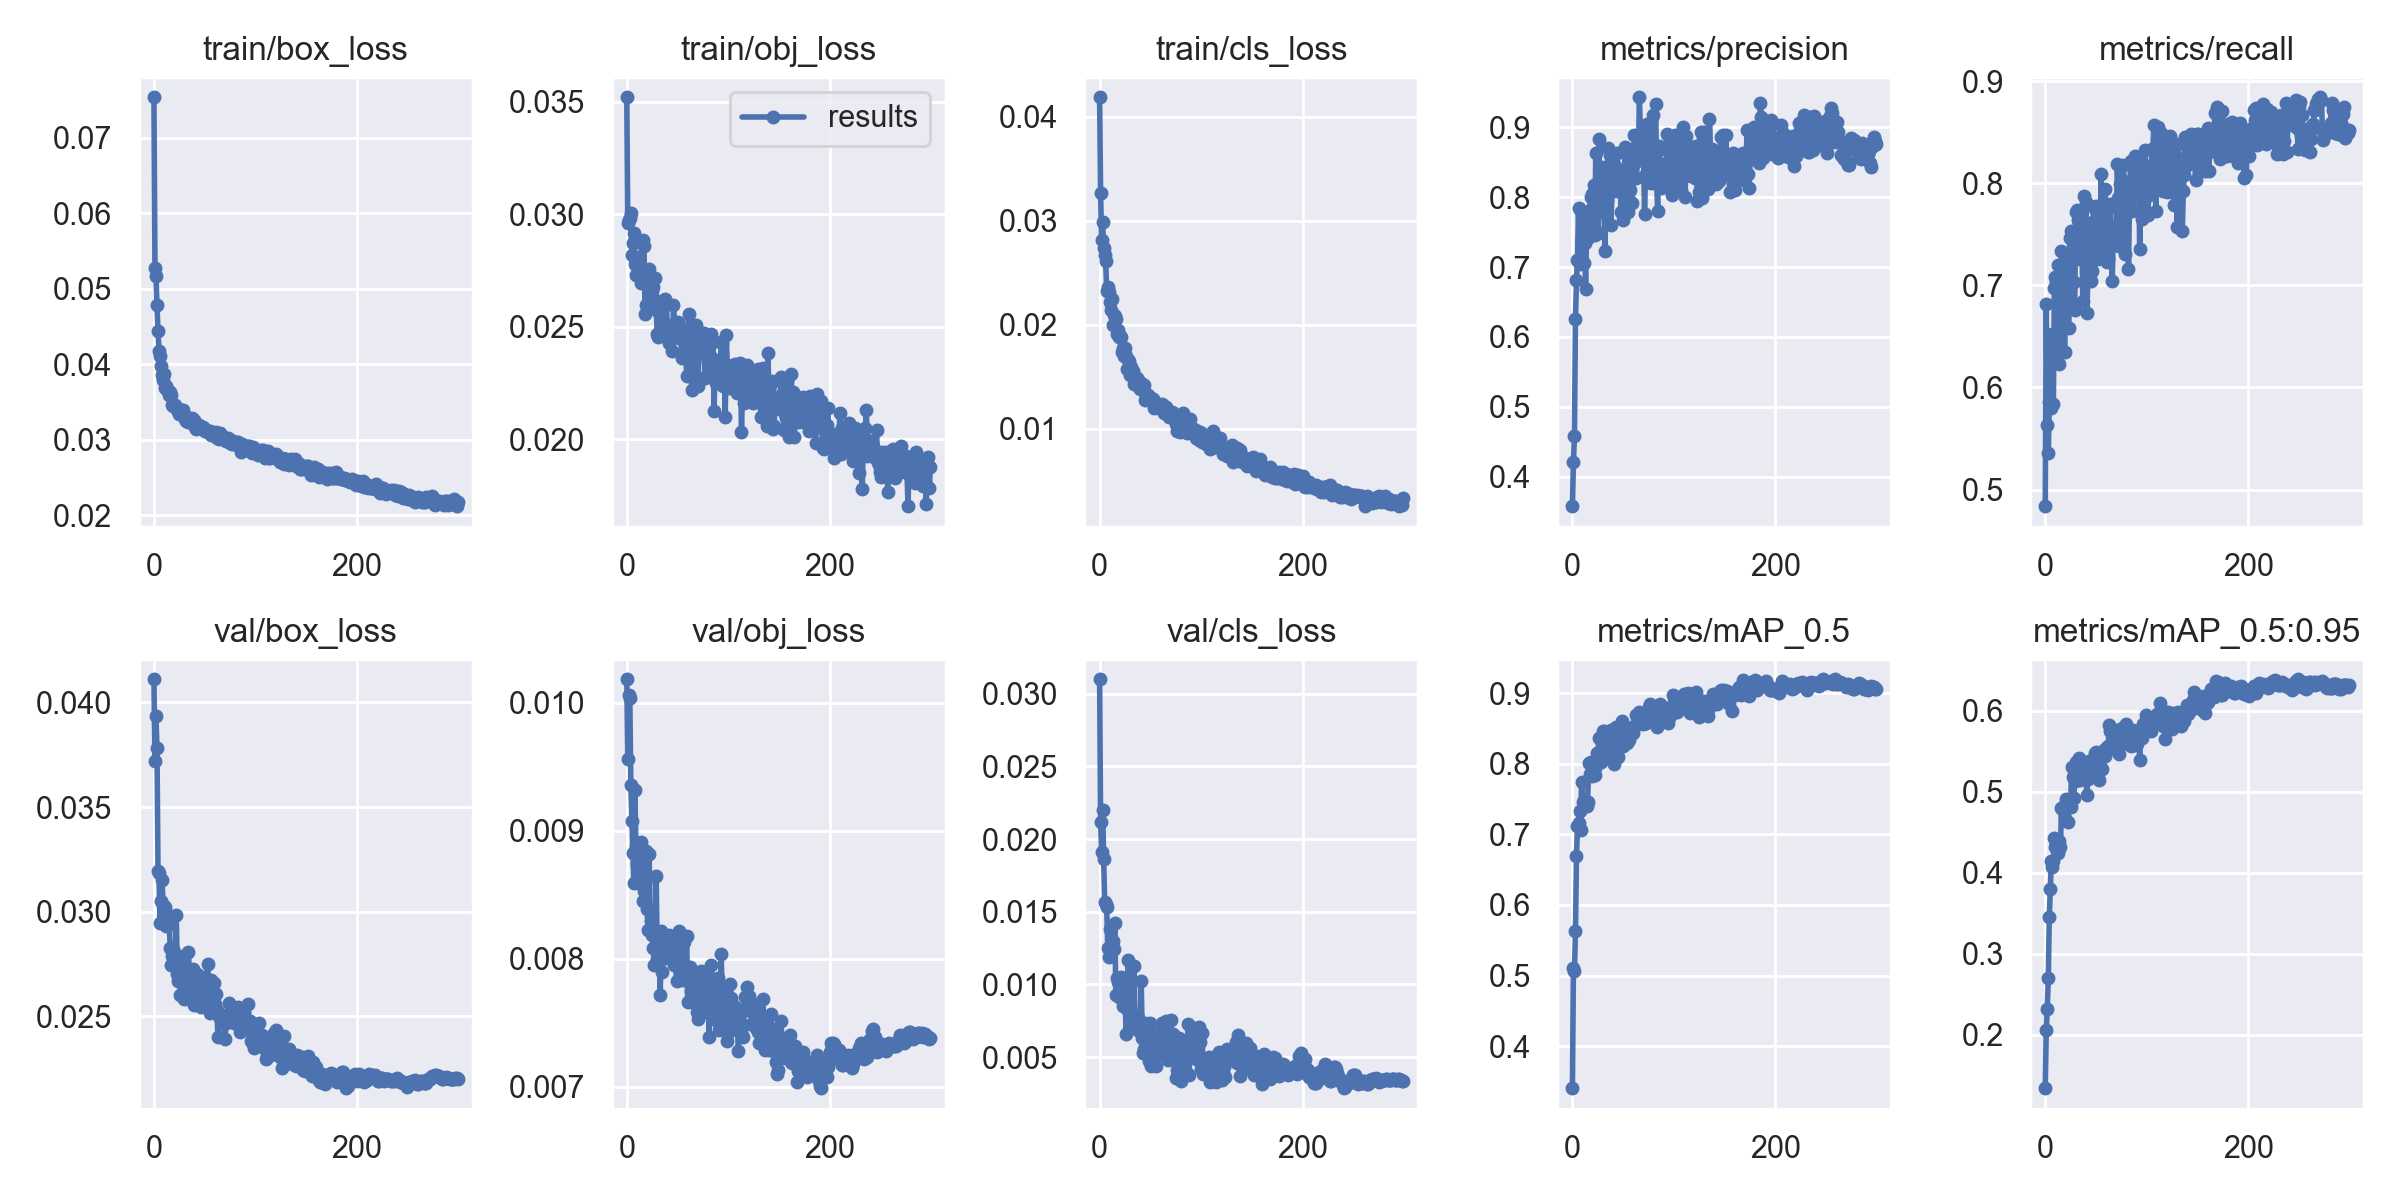

The file beside this chart, header and first rows:
epoch, train/box_loss, train/obj_loss, train/cls_loss, metrics/precision, metrics/recall, metrics/mAP_0.5, metrics/mAP_0.5:0.95, val/box_loss, val/obj_loss, val/cls_loss, x/lr0, x/lr1, x/lr2
0, 0.07536, 0.03521, 0.04188, 0.3583, 0.4837, 0.3404, 0.1341, 0.04111, 0.01018, 0.03099, 0.003327, 0.003327, 0.07006
1, 0.05277, 0.0296, 0.03267, 0.422, 0.6821, 0.5109, 0.2059, 0.03722, 0.009561, 0.02118, 0.00666, 0.00666, 0.04005
2, 0.05167, 0.02976, 0.02816, 0.458, 0.5636, 0.5057, 0.2317, 0.03937, 0.01006, 0.01909, 0.009993, 0.009993, 0.01005
3, 0.0478, 0.02983, 0.02987, 0.6259, 0.5354, 0.5628, 0.2703, 0.03782, 0.01003, 0.02202, 0.009998, 0.009998, 0.009998
4, 0.04438, 0.03007, 0.0274, 0.6817, 0.5854, 0.6692, 0.3454, 0.03195, 0.009354, 0.01862, 0.009998, 0.009998, 0.009998
5, 0.0418, 0.0282, 0.02672, 0.7095, 0.6429, 0.712, 0.3796, 0.03184, 0.009077, 0.01566, 0.009996, 0.009996, 0.009996
6, 0.04115, 0.02873, 0.02613, 0.7843, 0.5794, 0.7161, 0.4152, 0.02946, 0.008826, 0.01556, 0.009994, 0.009994, 0.009994
7, 0.03974, 0.02917, 0.02321, 0.7041, 0.6521, 0.7333, 0.4076, 0.03051, 0.008593, 0.01531, 0.009991, 0.009991, 0.009991
8, 0.03859, 0.0278, 0.02362, 0.7801, 0.5839, 0.7058, 0.4151, 0.03153, 0.009315, 0.01251, 0.009988, 0.009988, 0.009988
9, 0.03792, 0.02731, 0.02319, 0.7387, 0.6971, 0.7749, 0.4428, 0.0303, 0.008878, 0.0119, 0.009984, 0.009984, 0.009984
10, 0.03868, 0.02775, 0.02223, 0.7451, 0.7082, 0.7463, 0.4325, 0.02984, 0.008743, 0.0138, 0.00998, 0.00998, 0.00998
11, 0.03686, 0.02746, 0.02145, 0.706, 0.7031, 0.7482, 0.436, 0.03021, 0.008752, 0.01258, 0.009975, 0.009975, 0.009975
12, 0.03714, 0.02812, 0.0225, 0.7341, 0.6833, 0.7448, 0.4406, 0.02932, 0.008589, 0.01233, 0.00997, 0.00997, 0.00997
13, 0.03669, 0.02755, 0.01998, 0.6682, 0.7198, 0.7411, 0.4245, 0.02983, 0.008724, 0.01301, 0.009964, 0.009964, 0.009964
14, 0.03652, 0.02693, 0.02093, 0.7632, 0.6229, 0.7402, 0.4396, 0.02938, 0.00891, 0.01245, 0.009958, 0.009958, 0.009958
15, 0.03597, 0.02711, 0.02087, 0.7415, 0.6628, 0.7462, 0.4317, 0.02958, 0.008742, 0.01421, 0.009952, 0.009952, 0.009952
16, 0.0364, 0.02885, 0.02059, 0.7546, 0.7333, 0.8016, 0.4805, 0.02829, 0.00845, 0.009291, 0.009945, 0.009945, 0.009945
17, 0.03601, 0.02858, 0.01913, 0.7811, 0.7107, 0.7851, 0.4777, 0.02747, 0.008526, 0.01044, 0.009937, 0.009937, 0.009937
18, 0.0346, 0.02555, 0.01951, 0.7999, 0.7162, 0.8023, 0.4829, 0.02789, 0.008594, 0.01019, 0.009929, 0.009929, 0.009929
19, 0.03447, 0.02597, 0.01878, 0.8039, 0.6346, 0.7826, 0.4678, 0.02821, 0.008839, 0.009134, 0.00992, 0.00992, 0.00992
20, 0.03456, 0.02707, 0.01891, 0.8015, 0.6846, 0.7886, 0.4913, 0.02756, 0.008386, 0.01005, 0.009911, 0.009911, 0.009911
21, 0.03466, 0.02691, 0.01883, 0.8178, 0.6836, 0.7873, 0.4814, 0.02766, 0.008221, 0.01052, 0.009902, 0.009902, 0.009902
22, 0.03428, 0.02756, 0.01737, 0.7456, 0.7249, 0.7848, 0.4633, 0.02987, 0.008818, 0.009549, 0.009892, 0.009892, 0.009892
23, 0.03404, 0.02578, 0.01776, 0.8635, 0.6584, 0.7968, 0.4859, 0.02704, 0.008381, 0.008533, 0.009881, 0.009881, 0.009881
24, 0.03378, 0.02591, 0.017, 0.7921, 0.7467, 0.8151, 0.4907, 0.02671, 0.008294, 0.008556, 0.00987, 0.00987, 0.00987
25, 0.03342, 0.02657, 0.01781, 0.7482, 0.7528, 0.8141, 0.4811, 0.02788, 0.008186, 0.009851, 0.009859, 0.009859, 0.009859
26, 0.03364, 0.02676, 0.01697, 0.8822, 0.7045, 0.8363, 0.5308, 0.026, 0.008082, 0.006581, 0.009847, 0.009847, 0.009847
27, 0.03351, 0.02625, 0.01578, 0.81, 0.7459, 0.8188, 0.5185, 0.02678, 0.00795, 0.008308, 0.009834, 0.009834, 0.009834
28, 0.03399, 0.02718, 0.0166, 0.7788, 0.7035, 0.8024, 0.4931, 0.02786, 0.008227, 0.01169, 0.009821, 0.009821, 0.009821
29, 0.03395, 0.02579, 0.01653, 0.8425, 0.6756, 0.8059, 0.5138, 0.02707, 0.008643, 0.009619, 0.009808, 0.009808, 0.009808
30, 0.0331, 0.02467, 0.01514, 0.8325, 0.7723, 0.8468, 0.5369, 0.02582, 0.007997, 0.00698, 0.009794, 0.009794, 0.009794
31, 0.03282, 0.02456, 0.01594, 0.7825, 0.7734, 0.847, 0.5225, 0.02635, 0.008048, 0.007109, 0.00978, 0.00978, 0.00978
32, 0.03247, 0.0256, 0.01559, 0.723, 0.7644, 0.8194, 0.515, 0.02678, 0.008193, 0.007435, 0.009765, 0.009765, 0.009765
33, 0.03301, 0.02482, 0.01559, 0.837, 0.7266, 0.8363, 0.5419, 0.02589, 0.007718, 0.007886, 0.00975, 0.00975, 0.00975
34, 0.03239, 0.02567, 0.01429, 0.7964, 0.7256, 0.811, 0.5146, 0.02808, 0.008218, 0.01125, 0.009734, 0.009734, 0.009734
35, 0.03247, 0.02466, 0.01496, 0.8693, 0.7318, 0.8439, 0.5235, 0.0266, 0.007897, 0.00725, 0.009718, 0.009718, 0.009718
36, 0.03258, 0.0259, 0.01484, 0.8197, 0.7543, 0.8259, 0.517, 0.02702, 0.008079, 0.007715, 0.009701, 0.009701, 0.009701
37, 0.03286, 0.02602, 0.01492, 0.8596, 0.6845, 0.8242, 0.5182, 0.02673, 0.008185, 0.00785, 0.009684, 0.009684, 0.009684
38, 0.03234, 0.02623, 0.01464, 0.7596, 0.787, 0.8473, 0.5225, 0.02729, 0.00802, 0.007701, 0.009666, 0.009666, 0.009666
39, 0.03263, 0.02602, 0.014, 0.811, 0.7379, 0.8314, 0.5256, 0.02555, 0.008005, 0.006826, 0.009648, 0.009648, 0.009648
40, 0.03166, 0.02503, 0.01382, 0.812, 0.7814, 0.846, 0.5212, 0.02561, 0.008045, 0.006947, 0.00963, 0.00963, 0.00963
41, 0.03145, 0.02474, 0.01438, 0.8291, 0.6727, 0.7991, 0.4962, 0.02672, 0.008106, 0.01026, 0.009611, 0.009611, 0.009611
42, 0.03158, 0.02429, 0.01427, 0.8438, 0.7088, 0.8125, 0.5157, 0.02704, 0.008187, 0.006324, 0.009592, 0.009592, 0.009592
43, 0.0319, 0.02465, 0.01404, 0.8083, 0.7535, 0.8517, 0.5383, 0.02593, 0.008121, 0.005263, 0.009572, 0.009572, 0.009572
44, 0.032, 0.02484, 0.01417, 0.8636, 0.7191, 0.8421, 0.5333, 0.02648, 0.008037, 0.005589, 0.009551, 0.009551, 0.009551
45, 0.03174, 0.02394, 0.01276, 0.8367, 0.7045, 0.8097, 0.5191, 0.02679, 0.008039, 0.007337, 0.009531, 0.009531, 0.009531
46, 0.03161, 0.02596, 0.01306, 0.8332, 0.7136, 0.8229, 0.5224, 0.02544, 0.008014, 0.006671, 0.00951, 0.00951, 0.00951
47, 0.03151, 0.02514, 0.01285, 0.8339, 0.7427, 0.8382, 0.5329, 0.02687, 0.007954, 0.006825, 0.009488, 0.009488, 0.009488
48, 0.03166, 0.02471, 0.01321, 0.7787, 0.7626, 0.8428, 0.5424, 0.0257, 0.007989, 0.006352, 0.009466, 0.009466, 0.009466
49, 0.03136, 0.02513, 0.01285, 0.8352, 0.7751, 0.861, 0.548, 0.02592, 0.007827, 0.004763, 0.009443, 0.009443, 0.009443
50, 0.03118, 0.02521, 0.01297, 0.7676, 0.778, 0.8249, 0.5492, 0.02576, 0.007936, 0.007358, 0.009421, 0.009421, 0.009421
51, 0.03121, 0.02451, 0.01295, 0.8101, 0.7701, 0.8378, 0.5292, 0.02667, 0.008217, 0.004408, 0.009397, 0.009397, 0.009397
52, 0.03118, 0.02461, 0.01285, 0.8708, 0.7254, 0.8439, 0.5359, 0.02678, 0.007991, 0.005818, 0.009373, 0.009373, 0.009373
53, 0.03099, 0.02492, 0.01288, 0.8326, 0.7357, 0.8325, 0.515, 0.02751, 0.007984, 0.005302, 0.009349, 0.009349, 0.009349
54, 0.03115, 0.02361, 0.01195, 0.8295, 0.7304, 0.8288, 0.5321, 0.02611, 0.007916, 0.006267, 0.009324, 0.009324, 0.009324
55, 0.03117, 0.02462, 0.01257, 0.7782, 0.8093, 0.8427, 0.5415, 0.02518, 0.007837, 0.006614, 0.0093, 0.0093, 0.0093
56, 0.03063, 0.02434, 0.01221, 0.8231, 0.7315, 0.8336, 0.5288, 0.02672, 0.00813, 0.004402, 0.009274, 0.009274, 0.009274
57, 0.03076, 0.02387, 0.01223, 0.8105, 0.7781, 0.8457, 0.5444, 0.02575, 0.007933, 0.005851, 0.009248, 0.009248, 0.009248
58, 0.03089, 0.02394, 0.01231, 0.8527, 0.7566, 0.8455, 0.5518, 0.02544, 0.007898, 0.006198, 0.009222, 0.009222, 0.009222
59, 0.0307, 0.02282, 0.01208, 0.7919, 0.794, 0.8502, 0.5439, 0.0266, 0.008175, 0.005245, 0.009195, 0.009195, 0.009195
... 240 more rows
